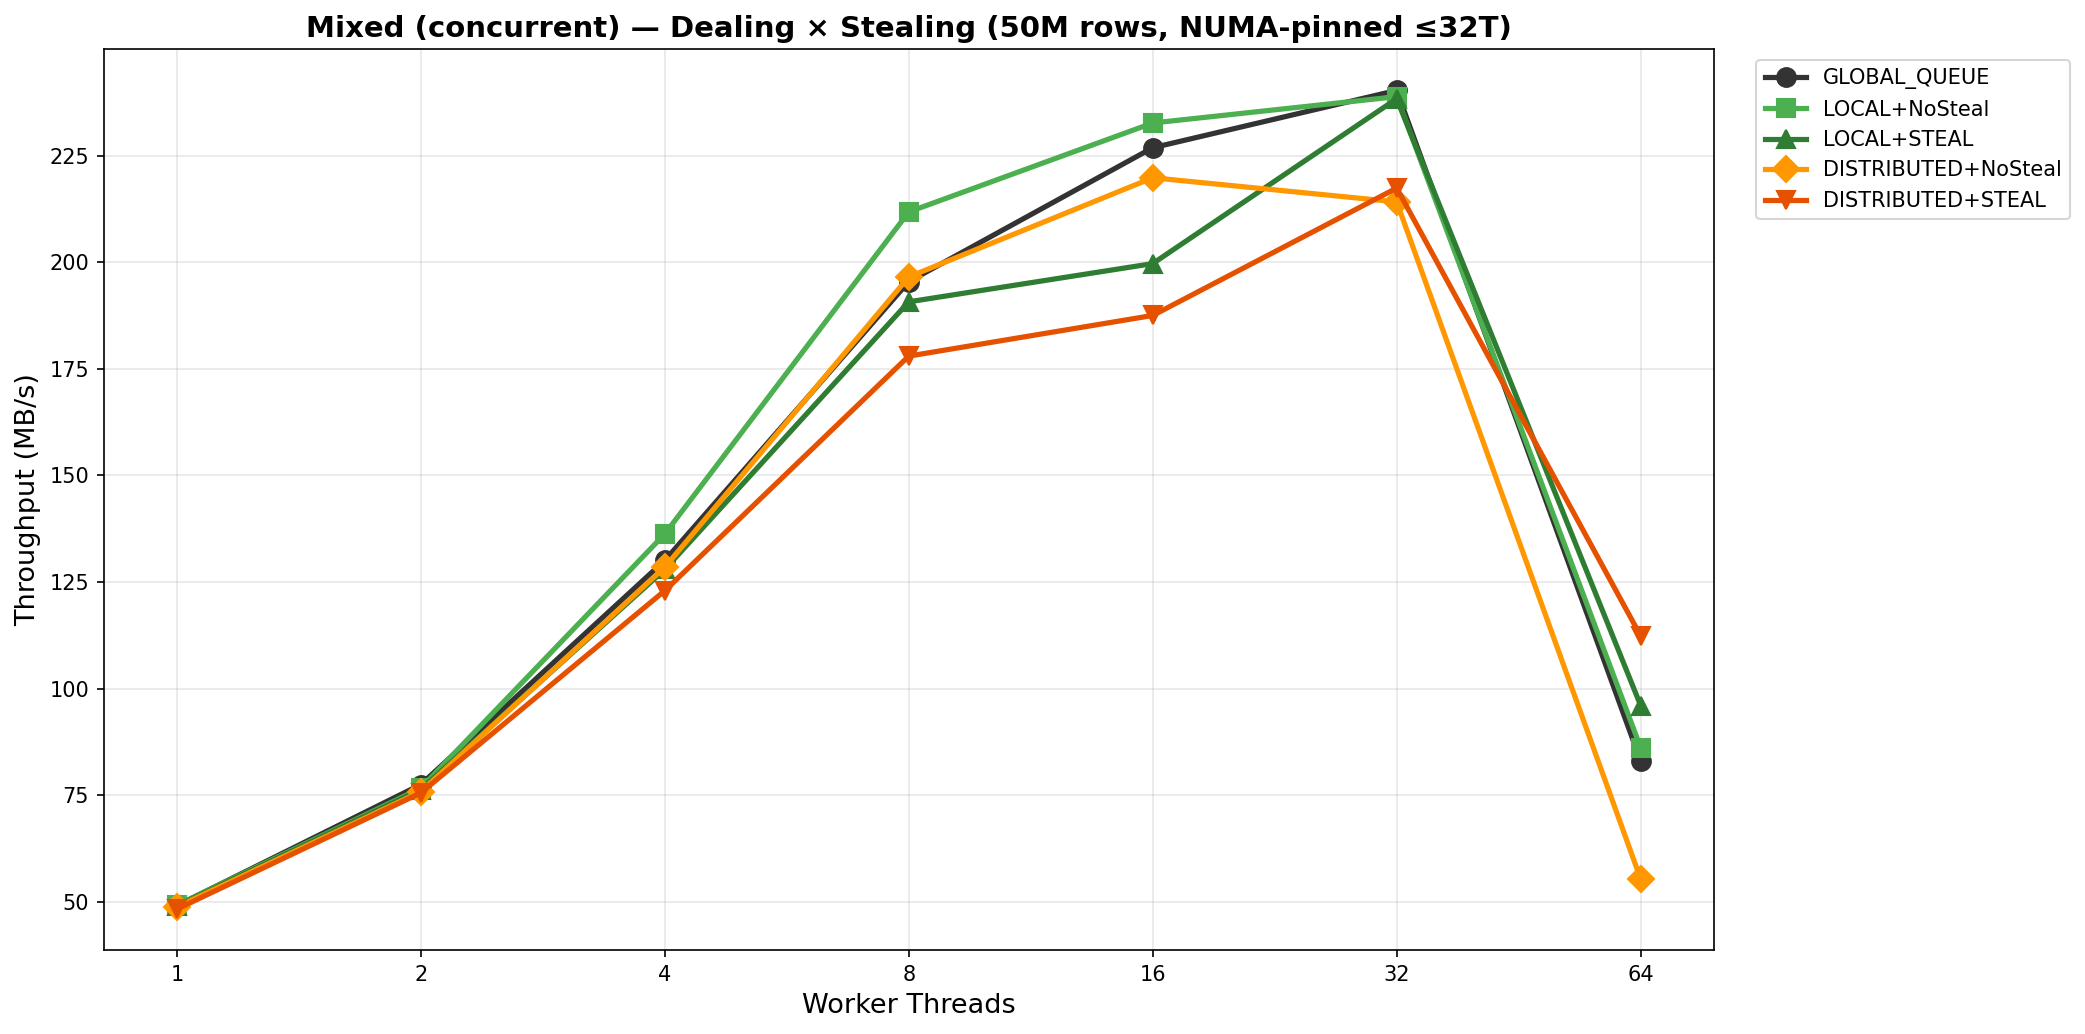

The data file committed next to this chart (first rows):
threads, config, wall_seconds
1, GLOBAL_QUEUE, 197.1
1, LOCAL+NoSteal, 196.7
1, LOCAL+STEAL, 197.4
1, DISTRIBUTED+NoSteal, 198.3
1, DISTRIBUTED+STEAL, 200.4
2, GLOBAL_QUEUE, 124.8
2, LOCAL+NoSteal, 126.2
2, LOCAL+STEAL, 126.8
2, DISTRIBUTED+NoSteal, 127.6
2, DISTRIBUTED+STEAL, 128.1
4, GLOBAL_QUEUE, 74.39
4, LOCAL+NoSteal, 71
4, LOCAL+STEAL, 75.61
4, DISTRIBUTED+NoSteal, 75.3
4, DISTRIBUTED+STEAL, 78.68
8, GLOBAL_QUEUE, 49.5
8, LOCAL+NoSteal, 45.68
8, LOCAL+STEAL, 50.73
8, DISTRIBUTED+NoSteal, 49.22
8, DISTRIBUTED+STEAL, 54.36
16, GLOBAL_QUEUE, 42.65
16, LOCAL+NoSteal, 41.58
16, LOCAL+STEAL, 48.45
16, DISTRIBUTED+NoSteal, 44.01
16, DISTRIBUTED+STEAL, 51.59
32, GLOBAL_QUEUE, 40.26
32, LOCAL+NoSteal, 40.51
32, LOCAL+STEAL, 40.59
32, DISTRIBUTED+NoSteal, 45.18
32, DISTRIBUTED+STEAL, 44.5
64, GLOBAL_QUEUE, 116.6
64, LOCAL+NoSteal, 112.3
64, LOCAL+STEAL, 100.7
64, DISTRIBUTED+NoSteal, 174.8
64, DISTRIBUTED+STEAL, 86.11
